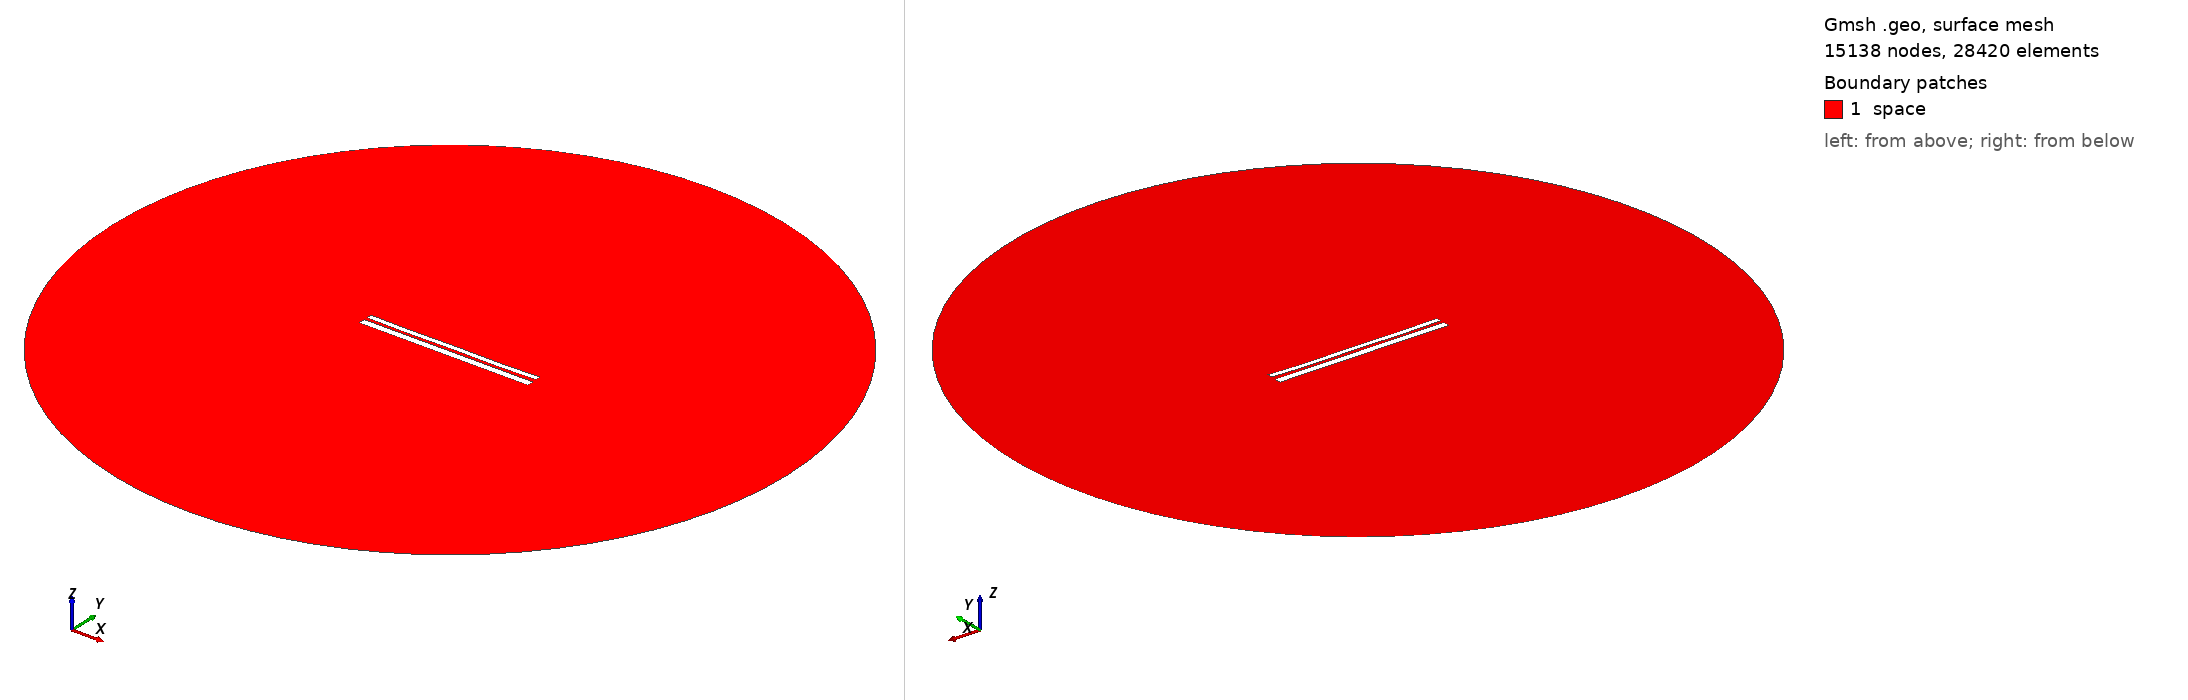

Gmsh geometry script, surface-meshed: 15138 nodes, 28420 surface elements. Boundary patches (legend numbers): 1 space. Left view from above one corner, right view from below the opposite corner. Legend entries are the model's physical surfaces. The drawing asked Gmsh for element sizes between 1% and 20% of the model's largest extent; the script's own settings can give other sizes.

=== 1246.geo (drawn) ===
//---------------------------------------
// Geometry kernel
//---------------------------------------

SetFactory("OpenCASCADE");



//---------------------------------------
// Parameters of the geometry
//---------------------------------------

// Overetch of the upper plate
overetch = 0.375;

// Distance between the plates
distance = 1.5;

// Discretization over the x axis (for the deformation)
nx = 50; 

// Length of the plate
L = 100 - overetch; 

// Number of modes
n = 4; 

// 1st mode coefficient
coeff(1) = 0.0;
beta(1) = 0.596864 * 3.1415926535 / L;

// 2nd mode coefficient
coeff(2) = -0.15;
beta(2) = 1.49418 * 3.1415926535 / L;

// 3rd mode coefficient
coeff(3) = 0.0;
beta(3) = 2.50025 * 3.1415926535 / L;

// 4th mode coefficient
coeff(4) = -0.15;
beta(4) = 3.49999 * 3.1415926535 / L;



//---------------------------------------
// Upper plate (deformed rectangle)
//---------------------------------------

// Coordiantes of the upper plate
xmin = -50;
xmax = 50 - overetch;

// Height of the upper plate
yheight = 4 - 2 * overetch;

// Indexes of the points
UpperID[] = {};
LowerID[] = {};
LeftID[] = {};
RightID[] = {};

// Point index
p = 1;

// Horizontal edges
For i In {1:nx}
    x = xmin + (i-1)*(xmax - xmin)/(nx-1);

    y_bottom = distance / 2 + overetch;
    For j In {1:n}
        C = (Cosh(beta(j)*L) + Cos(beta(j)*L)) / (Sinh(beta(j)*L) + Sin(beta(j)*L));
        y_bottom  = y_bottom + coeff(j) * (Cosh(beta(j)*(x+50)) - Cos(beta(j)*(x+50)) - C * (Sinh(beta(j)*(x+50)) - Sin(beta(j)*(x+50))));
    EndFor

    y_top = y_bottom + yheight;

    Point(p) = {x, y_top, 0, 1.0};
    UpperID[i] = p;
    p = p + 1;

    Point(p) = {x, y_bottom, 0, 1.0};
    LowerID[i] = p;
    p = p + 1;
EndFor

// Create point lists
UpperPts[] = {}; LowerPts[] = {};
For i In {1:nx}
  UpperPts[] += {UpperID[i]};
  LowerPts[] += {LowerID[i]};
EndFor

// Build splines
Spline(1) = {UpperPts[]};
Spline(2) = {LowerPts[]};
Line(3) = {LowerPts[nx-1], UpperPts[nx-1]};
Line(4) = {LowerPts[0], UpperPts[0]};

// Build the plane surface
Curve Loop(1) = {2, 3, -1, -4};
Plane Surface(1) = {1};



//---------------------------------------
// Lower plate (rectangle)
//---------------------------------------

// Vertices
Point(1001) = {-50, -1, 0, 1.0};
Point(1002) = { 50, -1, 0, 1.0};
Point(1003) = { 50,  -5, 0, 1.0};
Point(1004) = {-50,  -5, 0, 1.0};

// Edges
Line(5) = {1001, 1002};
Line(6) = {1002, 1003};
Line(7) = {1003, 1004};
Line(8) = {1004, 1001};

// Plane surface
Line Loop(2) = {5, 6, 7, 8};
Plane Surface(2) = {2}; 



//---------------------------------------
// Outer (fictious) boundary
//---------------------------------------

// Points
Point(1005) = {0, 0, 0};       // Center
Point(1006) = {200, 0, 0};     // Start point
Point(1007) = {0, 200, 0};     // 90 degrees
Point(1008) = {-200, 0, 0};    // 180 degrees
Point(1009) = {0, -200, 0};    // 270 degrees

// Circle arcs (each needs start, center, end)
Circle(9) = {1006, 1005, 1007};
Circle(10) = {1007, 1005, 1008};
Circle(11) = {1008, 1005, 1009};
Circle(12) = {1009, 1005, 1006};

// Plane surface for the entire domain
Curve Loop(3) = {9, 10, 11, 12};
Surface(3) = {3};

// Subtract the plates from the whole domain to obtain the actual domain where we want to solve the equations
BooleanDifference{ Surface{3}; Delete; }{ Surface{1}; Surface{2}; Delete; }




//---------------------------------------
// Transfinite Lines/Curves
//---------------------------------------

// Set the number of points on the boundaries
r = 12;
d = 0.15;

// Plates
Transfinite Curve {1} = 50*r/4 Using Progression 1;
Transfinite Line {2} = 50*r Using Progression 1;
Transfinite Curve {3, 4} = 2*r Using Progression 1+d;
Transfinite Line {5} = 50*r Using Progression 1;
Transfinite Line {7} = 50*r/4 Using Progression 1;
Transfinite Line {6} = 2*r Using Progression 1+d;
Transfinite Line {8} = 2*r Using Progression 1-d;

// Outer boundary
Transfinite Line {9, 10, 11, 12} = 20 Using Progression 1;



//---------------------------------------
// Physical groups
//---------------------------------------                

// Physical curves (boundaries)
Physical Line("force_segment", 10) = {2};
Physical Line("upper_plate", 11) = {1, 3, 4};
Physical Line("lower_plate", 12) = {5, 6, 7, 8};
Physical Line("boundary", 20) = {9, 10, 11, 12};

// Physical Surfaces
Physical Surface("space", 30) = {3};



//---------------------------------------
// 6. Generate the Mesh
//---------------------------------------

// 2D mesh generation
Mesh 2;
